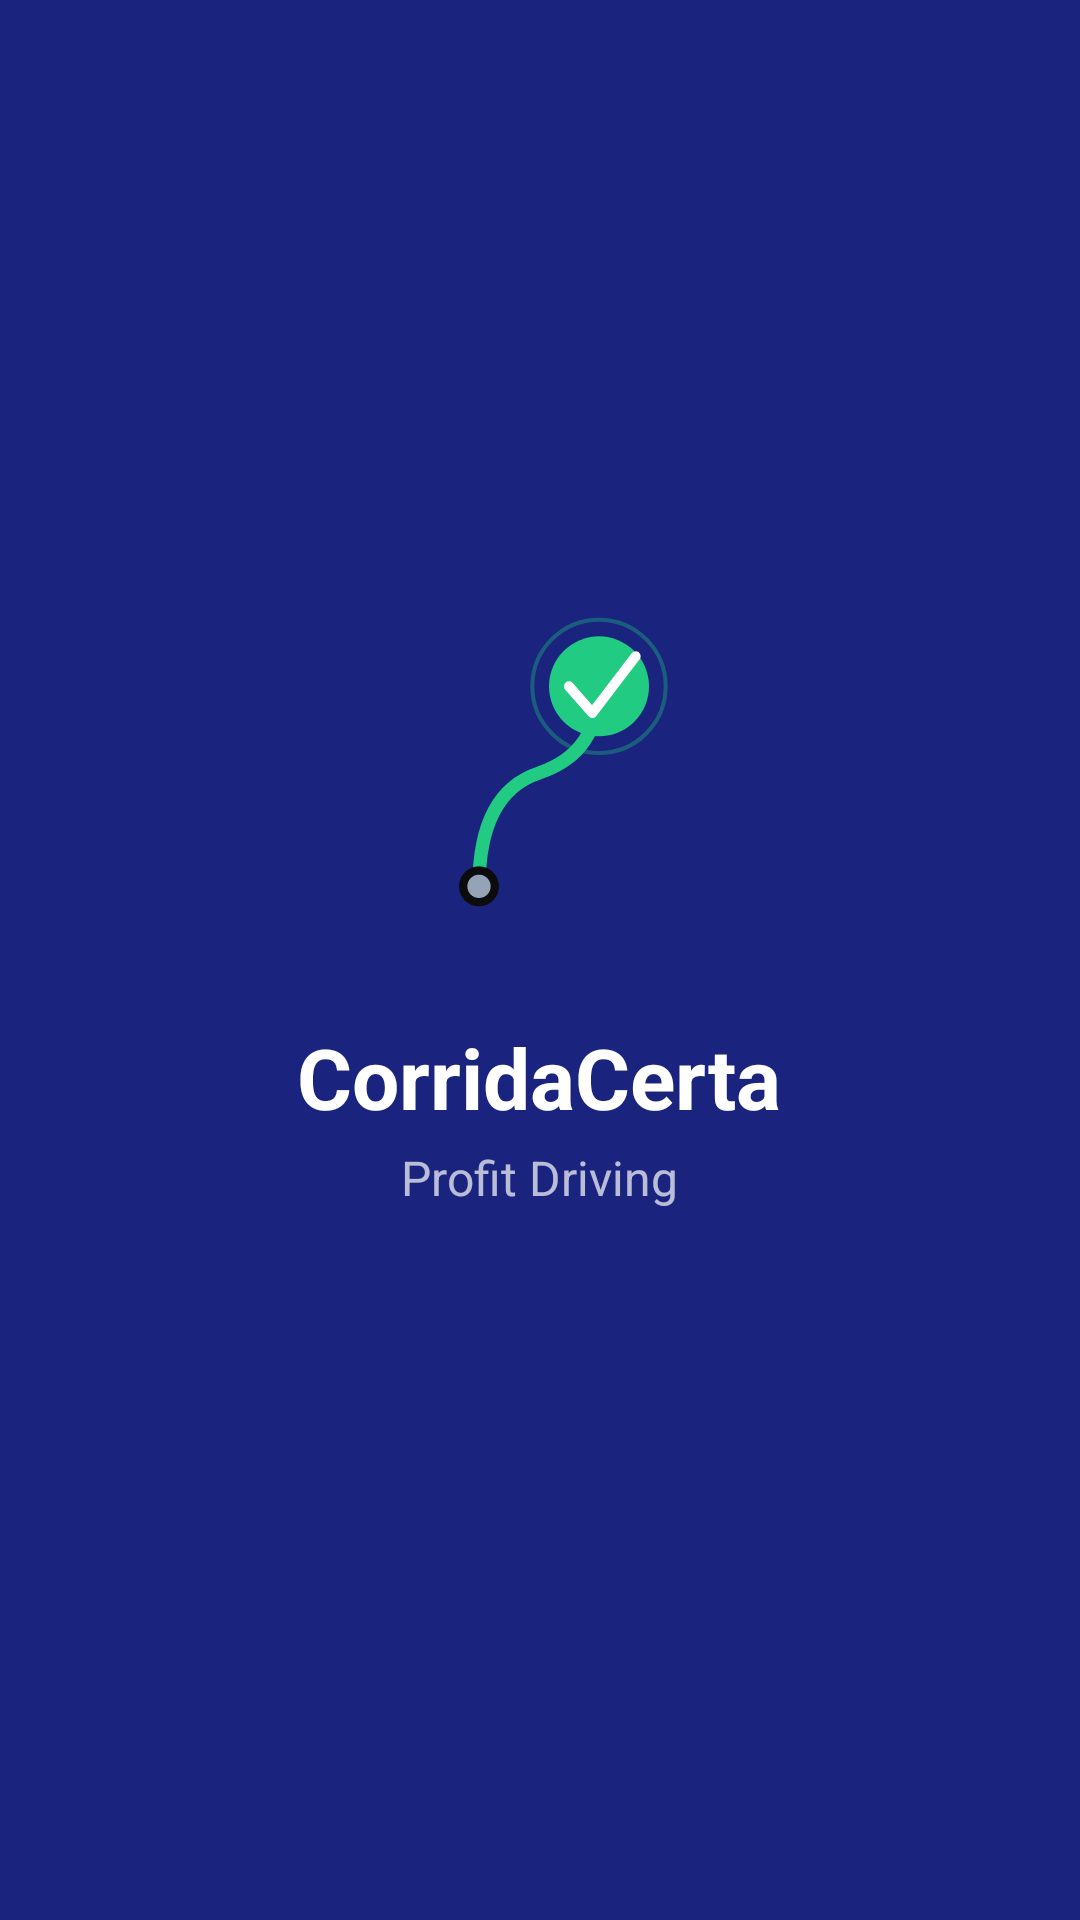

Write the Android layout XML for this screen, with the resource values it uses.
<!-- AndroidManifest.xml: activity theme Theme.CorridaCerta.SplashScreen -->
<!-- res/layout/activity_splash.xml -->
<?xml version="1.0" encoding="utf-8"?>
<RelativeLayout
    xmlns:android="http://schemas.android.com/apk/res/android"
    android:layout_width="match_parent"
    android:layout_height="match_parent"
    android:background="@color/splash_background">

    <LinearLayout
        android:layout_width="wrap_content"
        android:layout_height="wrap_content"
        android:layout_centerInParent="true"
        android:orientation="vertical"
        android:gravity="center">

        <ImageView
            android:layout_width="120dp"
            android:layout_height="120dp"
            android:src="@drawable/ic_launcher_foreground"
            android:contentDescription="@string/app_name" />

        <TextView
            android:layout_width="wrap_content"
            android:layout_height="wrap_content"
            android:text="@string/app_name"
            android:textSize="@dimen/text_size_28"
            android:textColor="@color/white"
            android:textStyle="bold"
            android:layout_marginTop="16dp" />

        <TextView
            android:layout_width="wrap_content"
            android:layout_height="wrap_content"
            android:text="Profit Driving"
            android:textSize="@dimen/text_size_16"
            android:textColor="@color/white_70"
            android:layout_marginTop="4dp" />

        <ProgressBar
            android:layout_width="wrap_content"
            android:layout_height="wrap_content"
            android:layout_marginTop="32dp"
            android:indeterminateTint="@color/white" />

    </LinearLayout>

</RelativeLayout>
<!-- resources referenced by this layout -->
<resources>
  <color name="splash_background">#1A237E</color>
  <color name="white">#FFFFFF</color>
  <color name="white_70">#B3FFFFFF</color>
  <dimen name="text_size_16">16sp</dimen>
  <dimen name="text_size_28">28sp</dimen>
  <string name="app_name">CorridaCerta</string>
  <style name="Theme.CorridaCerta.SplashScreen" parent="Theme.SplashScreen">
          <item name="windowSplashScreenBackground">@color/splash_background</item>
          <item name="windowSplashScreenAnimatedIcon">@drawable/ic_launcher_foreground</item>
          <item name="postSplashScreenTheme">@style/Theme.CorridaCerta.Splash</item>
      </style>
  <color name="success">#22CB82</color>
  <color name="text_primary">#0C0C0C</color>
  <color name="text_tertiary">#94A3B8</color>
  <color name="text_inverse">#FFFFFF</color>
  <style name="Theme.CorridaCerta.Splash" parent="Theme.CorridaCerta">
          
          <item name="android:windowBackground">@drawable/splash_screen</item>
  
          
          <item name="android:windowFullscreen">false</item>
          <item name="android:windowContentOverlay">@null</item>
      </style>
  <!-- drawable splash_screen (drawable) -->
  <?xml version="1.0" encoding="utf-8"?>
  <vector xmlns:android="http://schemas.android.com/apk/res/android"
      android:width="360dp"
      android:height="720dp"
      android:viewportWidth="360"
      android:viewportHeight="720">
      
      <path
          android:pathData="M0,0 L360,0 L360,720 L0,720 Z"
          android:fillColor="@color/bg_card" />
  </vector>
  <color name="primary">#315AA3</color>
  <color name="primary_dark">#1E3A8A</color>
  <color name="accent">#315AA3</color>
  <color name="bg_screen">#F5F5F5</color>
  <color name="bg_card">#FFFFFF</color>
  <style name="Widget.CorridaCerta.Toolbar" parent="Widget.AppCompat.Toolbar">
          <item name="android:background">@color/primary</item>
          <item name="android:elevation">2dp</item>
          <item name="android:paddingStart">16dp</item>
          <item name="android:paddingEnd">16dp</item>
          <item name="titleTextColor">@color/text_inverse</item>
      </style>
  <color name="text_secondary">#475569</color>
  <style name="Animation.CorridaCerta.Window" parent="@android:style/Animation.Activity">
          <item name="android:activityOpenEnterAnimation">@anim/slide_in_right</item>
          <item name="android:activityOpenExitAnimation">@anim/slide_out_left</item>
          <item name="android:activityCloseEnterAnimation">@anim/slide_in_left</item>
          <item name="android:activityCloseExitAnimation">@anim/slide_out_right</item>
      </style>
  <!-- drawable button_background (drawable) -->
  <?xml version="1.0" encoding="utf-8"?>
  <shape xmlns:android="http://schemas.android.com/apk/res/android">
      <solid android:color="@color/accent" />
      <corners android:radius="@dimen/inner_corner_radius" />
  </shape>
  <color name="pill_active_text">#FFFFFF</color>
  <dimen name="text_size_14">14sp</dimen>
  <!-- drawable pill_unselected (drawable) -->
  <?xml version="1.0" encoding="utf-8"?>
  <shape xmlns:android="http://schemas.android.com/apk/res/android"
      android:shape="rectangle">
      <corners android:radius="@dimen/pill_corner_radius" />
      <solid android:color="@color/pill_inactive_bg" />
      <stroke
          android:width="0.5dp"
          android:color="@color/border" />
  </shape>
  <dimen name="text_size_11">11sp</dimen>
  <dimen name="card_corner_radius">14dp</dimen>
  <dimen name="card_elevation">4dp</dimen>
  <dimen name="inner_corner_radius">14dp</dimen>
  <dimen name="pill_corner_radius">14dp</dimen>
  <color name="pill_inactive_bg">#E2E8F0</color>
  <color name="border">#E2E8F0</color>
  <dimen name="text_size_13">14sp</dimen>
</resources>
